7-way image classification set "GCD" from GitHub (stefan-alex02/UBB-Y3-AI-Research); label vocabulary: cumulus, altocumulus, cirrus, clear sky, stratocumulus, cumulonimbus, mixed clouds.

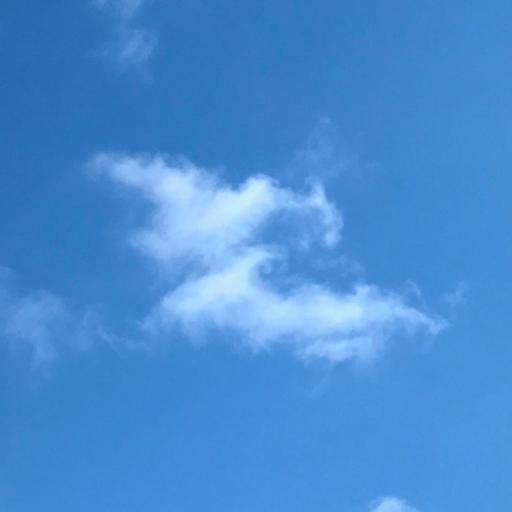
Label: cumulus

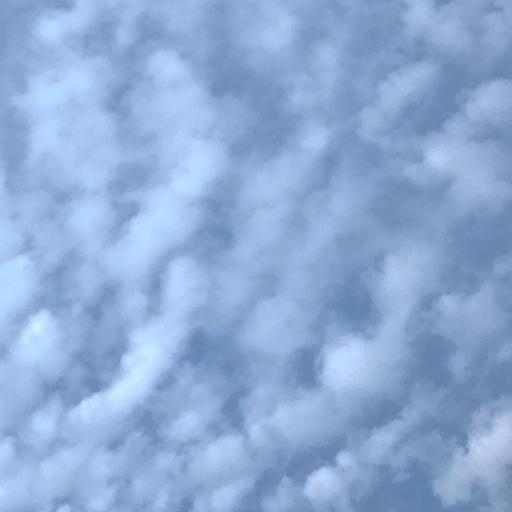
Label: altocumulus

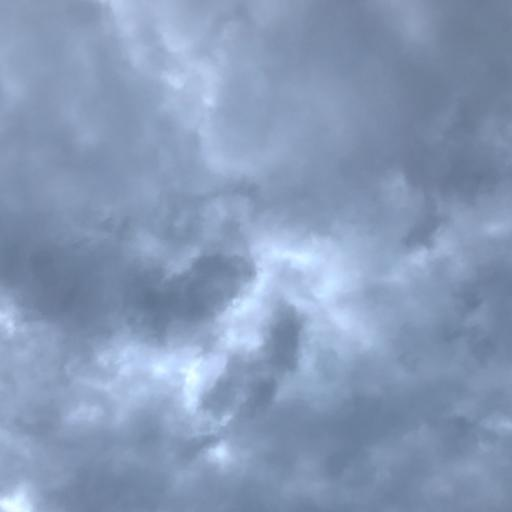
Label: cumulonimbus

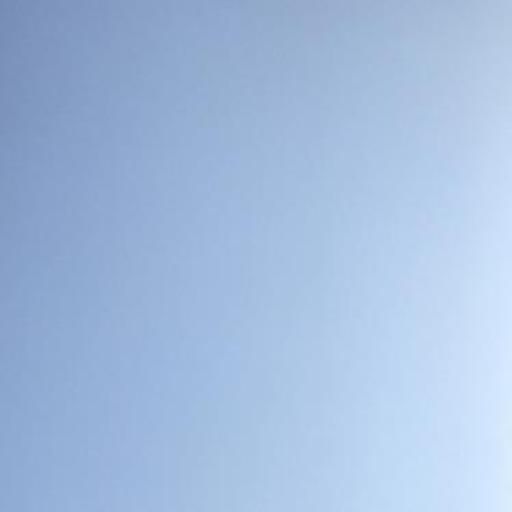
Label: clear sky

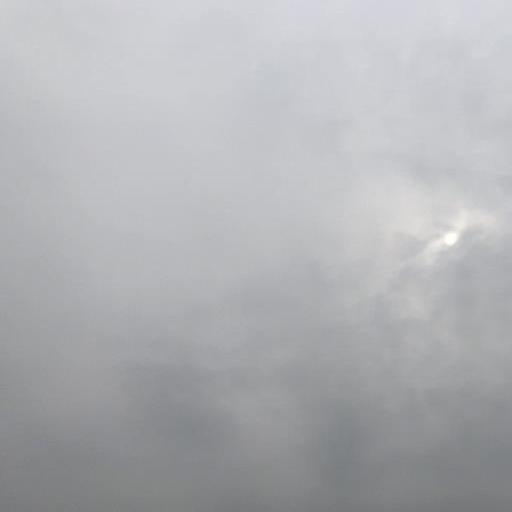
Label: stratocumulus

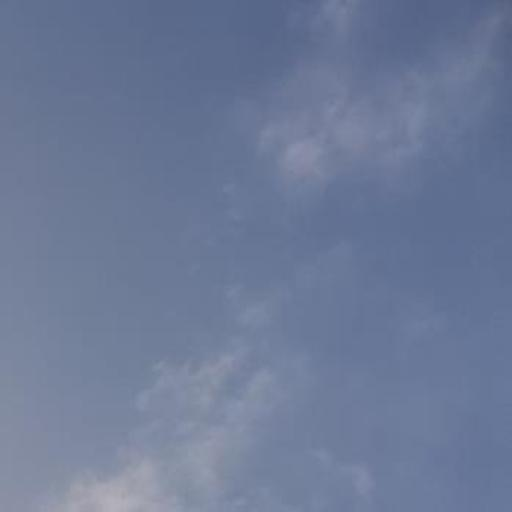
Label: cirrus
